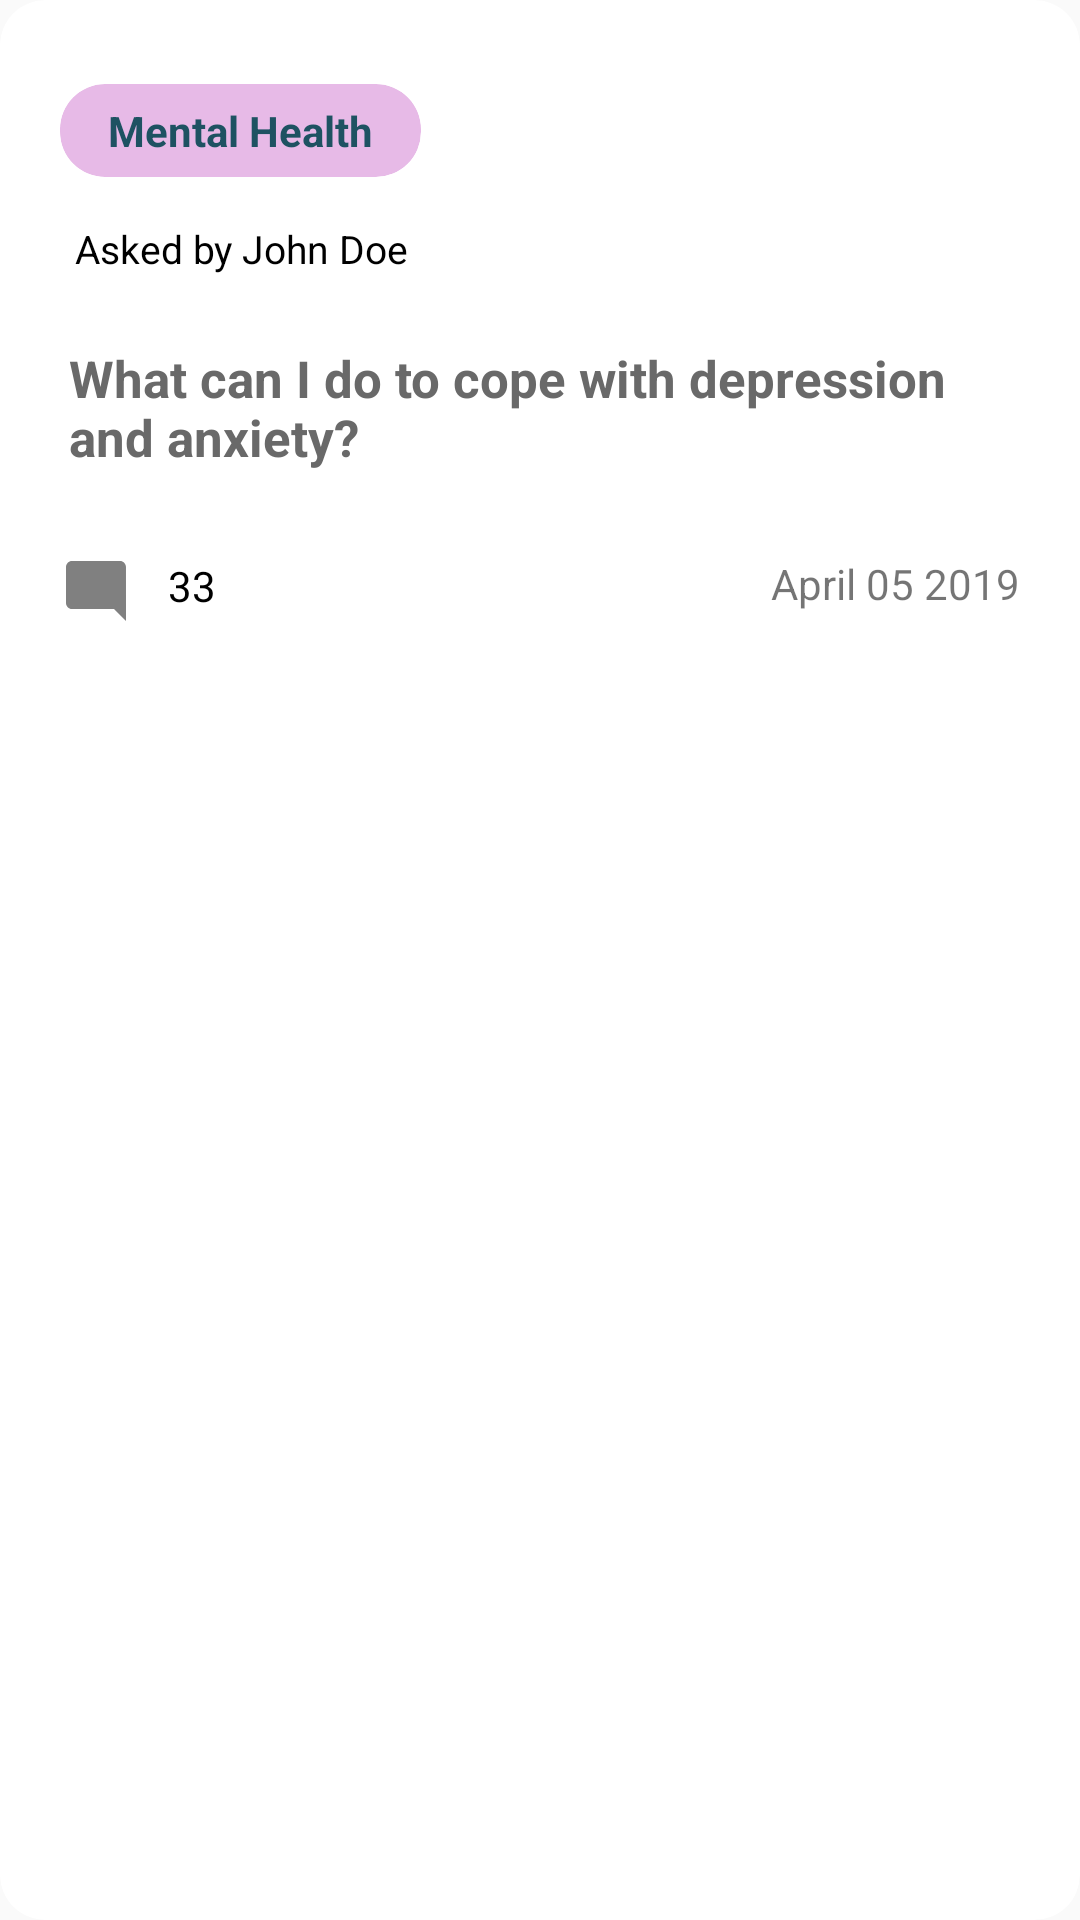

Write the Android layout XML for this screen, with the resource values it uses.
<!-- AndroidManifest.xml: application theme AppTheme.NoActionBar -->
<!-- res/layout/question_layout.xml -->
<?xml version="1.0" encoding="utf-8"?>
<androidx.cardview.widget.CardView
    xmlns:android="http://schemas.android.com/apk/res/android"
    xmlns:app="http://schemas.android.com/apk/res-auto"
    xmlns:tools="http://schemas.android.com/tools"
    android:id="@+id/cardViewLayout"
    android:layout_width="match_parent"
    android:layout_height="wrap_content"
    android:layout_marginBottom="10dp"
    android:layout_marginStart="5dp"
    android:layout_marginEnd="5dp"
    app:cardBackgroundColor="@color/white"
    app:cardElevation="0dp"
    app:cardCornerRadius="15dp">

    <androidx.constraintlayout.widget.ConstraintLayout
        android:layout_width="match_parent"
        android:layout_height="wrap_content"
        android:layout_marginStart="0dp"
        android:orientation="vertical">


        <TextView
            android:id="@+id/threeDots"
            android:layout_width="wrap_content"
            android:layout_height="wrap_content"
            android:layout_marginTop="25dp"
            android:layout_marginEnd="20dp"
            android:textSize="14sp"
            android:text="April 05 2019"
            app:layout_constraintBottom_toBottomOf="parent"
            app:layout_constraintEnd_toEndOf="parent"
            app:layout_constraintTop_toBottomOf="@+id/questionContent"
            app:layout_constraintVertical_bias="0.0"/>

        <View
            android:id="@+id/imageView14"
            android:layout_width="match_parent"
            android:layout_height="0.7dp"
            android:layout_marginTop="16dp"
            app:layout_constraintEnd_toEndOf="parent"
            app:layout_constraintHorizontal_bias="0.0"
            app:layout_constraintStart_toStartOf="parent"
            app:layout_constraintTop_toBottomOf="@+id/questionContent"/>

        <TextView
            android:id="@+id/responseNum"
            android:layout_width="wrap_content"
            android:layout_height="wrap_content"
            android:layout_marginStart="12dp"
            android:layout_marginLeft="12dp"
            android:layout_marginTop="25dp"
            android:layout_marginBottom="20dp"
            android:text="33"
            android:textSize="14sp"
            android:textColor="@color/black"
            app:layout_constraintBottom_toBottomOf="parent"
            app:layout_constraintStart_toEndOf="@+id/forumImage"
            app:layout_constraintTop_toBottomOf="@+id/questionContent" />

        <TextView
            android:id="@+id/QuestionName"
            android:layout_width="wrap_content"
            android:layout_height="wrap_content"
            android:layout_alignParentTop="true"
            android:layout_marginStart="25dp"
            android:layout_marginLeft="25dp"
            android:layout_marginTop="15dp"
            android:text="Asked by John Doe"
            android:textColor="@color/black"
            android:textSize="13sp"
            android:textStyle="normal"
            app:layout_constraintStart_toStartOf="parent"
            app:layout_constraintTop_toBottomOf="@+id/bubbleTag" />

        <TextView
            android:id="@+id/questionContent"
            android:layout_width="match_parent"
            android:layout_height="wrap_content"
            android:layout_marginStart="20dp"
            android:layout_marginLeft="20dp"
            android:layout_marginTop="20dp"
            android:layout_marginEnd="30dp"
            android:layout_marginRight="30dp"
            android:background="@color/transparent"
            android:ellipsize="end"
            android:ems="10"
            android:gravity="start|top"
            android:maxLines="100"
            android:minLines="1"
            android:padding="3dp"
            android:singleLine="false"
            android:text="What can I do to cope with depression and anxiety?"
            android:textColor="@color/darkGray"
            android:textSize="17sp"
            android:textStyle="bold"
            app:fontFamily="sans-serif"
            app:layout_constraintEnd_toEndOf="parent"
            app:layout_constraintHorizontal_bias="0.432"
            app:layout_constraintStart_toStartOf="parent"
            app:layout_constraintTop_toBottomOf="@+id/QuestionName" />

        <androidx.appcompat.widget.AppCompatImageView
            android:id="@+id/forumImage"
            android:layout_width="wrap_content"
            android:layout_height="wrap_content"
            android:layout_marginStart="20dp"
            android:layout_marginLeft="20dp"
            android:layout_marginTop="25dp"
            android:layout_marginBottom="16dp"
            app:layout_constraintBottom_toBottomOf="parent"
            app:layout_constraintStart_toStartOf="parent"
            app:layout_constraintTop_toBottomOf="@+id/questionContent"
            app:layout_constraintVertical_bias="1.0"
            app:srcCompat="@drawable/ic_mode_comments" />

        <androidx.cardview.widget.CardView
            android:id="@+id/bubbleTag"
            android:layout_width="wrap_content"
            android:layout_height="wrap_content"
            android:layout_alignParentTop="true"
            android:layout_alignParentEnd="true"
            android:layout_alignParentRight="true"
            android:layout_marginStart="20dp"
            android:layout_marginLeft="20dp"
            android:layout_marginTop="28dp"
            app:cardBackgroundColor="@color/questionColor"
            app:cardCornerRadius="15dp"
            app:cardElevation="0dp"
            app:contentPadding="6dp"
            app:layout_constraintStart_toStartOf="parent"
            app:layout_constraintTop_toTopOf="parent">

            <TextView
                android:id="@+id/topic"
                android:layout_width="wrap_content"
                android:layout_height="wrap_content"
                android:layout_marginStart="10dp"
                android:layout_marginLeft="10dp"
                android:layout_marginEnd="10dp"
                android:layout_marginRight="10dp"
                android:text="Mental Health"
                android:textColor="#1e5262"
                android:textStyle="bold" />
        </androidx.cardview.widget.CardView>
    </androidx.constraintlayout.widget.ConstraintLayout>
</androidx.cardview.widget.CardView>
<!-- resources referenced by this layout -->
<resources>
  <color name="black">#000000</color>
  <color name="darkGray">#696969</color>
  <color name="questionColor">#E7BAE7</color>
  <color name="transparent">#00ffffff</color>
  <color name="white">#FFFFFF</color>
  <!-- drawable ic_mode_comments (drawable) -->
  <vector xmlns:android="http://schemas.android.com/apk/res/android"
          android:width="24dp"
          android:height="24dp"
          android:viewportWidth="24.0"
          android:viewportHeight="24.0">
      <path
          android:fillColor="#808080"
          android:pathData="M21.99,4c0,-1.1 -0.89,-2 -1.99,-2H4c-1.1,0 -2,0.9 -2,2v12c0,1.1 0.9,2 2,2h14l4,4 -0.01,-18z"/>
  </vector>
  <style name="AppTheme.NoActionBar">
          <item name="colorPrimaryDark">@color/black</item>
          <item name="windowActionBar">false</item>
          <item name="windowNoTitle">true</item>
          <item name="android:windowAnimationStyle">@style/customActivityAnimation</item>
          <item name="android:navigationBarColor" tools:targetApi="lollipop">@color/black</item>
      </style>
  <style name="customActivityAnimation" parent="@android:style/Animation.Activity">
          <item name="android:activityOpenEnterAnimation">@anim/slide_in_right</item>
          <item name="android:activityOpenExitAnimation">@anim/slide_out_left</item>
          <item name="android:activityCloseEnterAnimation">@anim/slide_in_left</item>
          <item name="android:activityCloseExitAnimation">@anim/slide_out_right</item>
      </style>
</resources>
